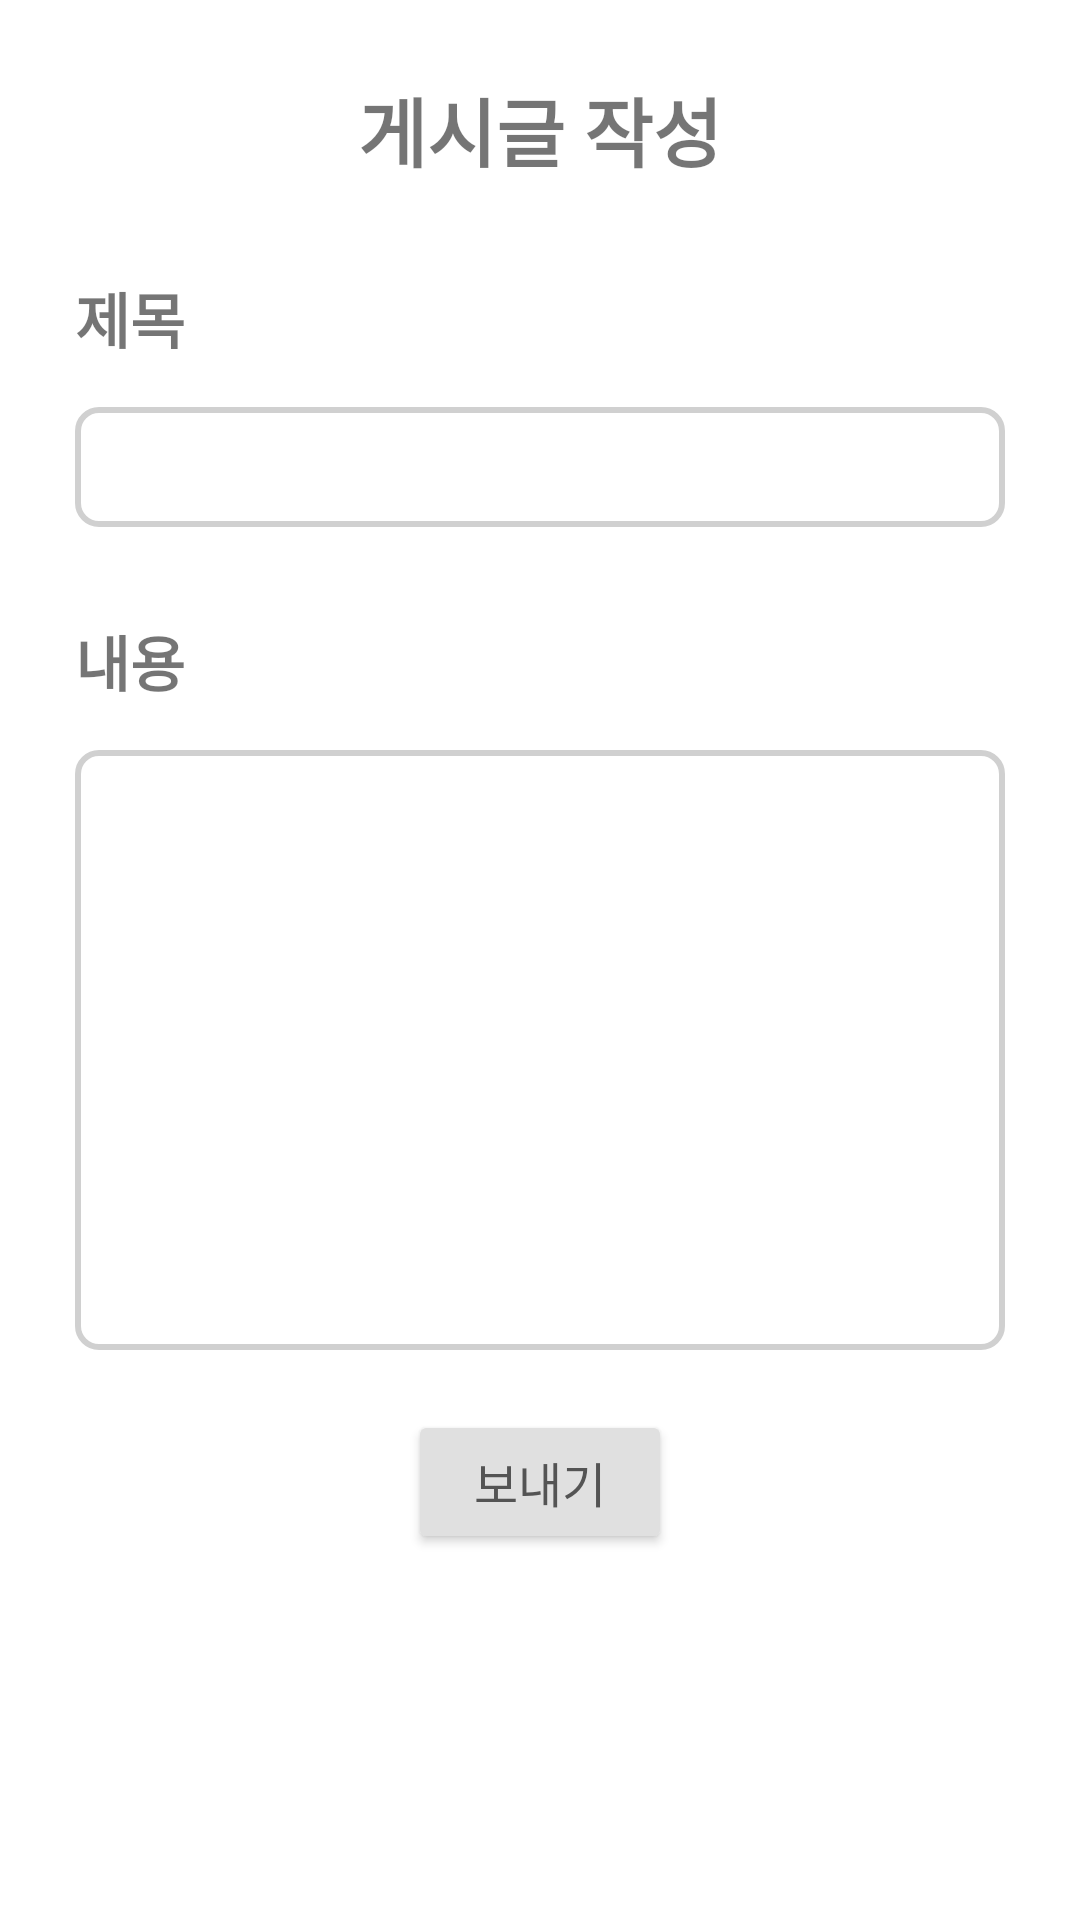

The Android layout XML behind this screen, and the referenced resources:
<!-- AndroidManifest.xml: application theme Theme.Mokkoji -->
<!-- res/layout/activity_post_add.xml -->
<?xml version="1.0" encoding="utf-8"?>
<layout xmlns:android="http://schemas.android.com/apk/res/android">
    <LinearLayout
        android:layout_width="match_parent"
        android:layout_height="match_parent"
        android:orientation="vertical"
        android:padding="25dp">

        <TextView
            android:layout_width="wrap_content"
            android:layout_height="wrap_content"
            android:layout_gravity="center_horizontal"
            android:layout_marginBottom="30dp"
            android:fontFamily="@font/gangwon_edu_bold"
            android:textStyle="bold"
            android:textSize="25sp"
            android:text="게시글 작성"/>

        <TextView
            android:layout_width="wrap_content"
            android:layout_height="wrap_content"
            android:layout_marginBottom="15dp"
            android:fontFamily="@font/gangwon_edu_bold"
            android:textSize="20sp"
            android:textStyle="bold"
            android:text="제목" />

        <EditText
            android:id="@+id/postTitleEdt"
            android:layout_width="match_parent"
            android:layout_height="wrap_content"
            android:background="@drawable/custom_editbox"
            android:paddingStart="10dp"
            android:imeOptions="actionNext"
            android:inputType="text"
            android:maxLines="1" />

        <TextView
            android:layout_width="wrap_content"
            android:layout_height="wrap_content"
            android:layout_marginBottom="15dp"
            android:layout_marginTop="30dp"
            android:fontFamily="@font/gangwon_edu_bold"
            android:textSize="20sp"
            android:textStyle="bold"
            android:text="내용" />

        <EditText
            android:id="@+id/postContentEdt"
            android:layout_width="match_parent"
            android:layout_height="200dp"
            android:background="@drawable/custom_editbox"
            android:gravity="start|top"
            android:imeOptions="actionDone"
            android:inputType="text"
            android:maxLines="5"
            android:padding="10dp" />

        <Button
            android:id="@+id/sendBtn"
            android:layout_width="wrap_content"
            android:layout_height="wrap_content"
            android:layout_marginTop="20dp"
            android:layout_gravity="center_horizontal"
            android:backgroundTint="@color/white_gray2"
            android:fontFamily="@font/gangwon_edu_bold"
            android:textSize="16sp"
            android:textColor="@color/gray"
            android:text="보내기" />


    </LinearLayout>
</layout>
<!-- resources referenced by this layout -->
<resources>
  <color name="gray">#545454</color>
  <color name="white_gray2">#E0E0E0</color>
  <!-- drawable custom_editbox (drawable) -->
  <?xml version="1.0" encoding="utf-8"?>
  <shape xmlns:android="http://schemas.android.com/apk/res/android"
      android:shape="rectangle">
      <corners android:radius="7dp"/>
      <size android:height="40dp"/>
      <stroke android:width="2dp" android:color="@color/deep_gray"/>
      <solid android:color="@color/white"/>
  </shape>
  <style name="Theme.Mokkoji" parent="Theme.MaterialComponents.DayNight.DarkActionBar">
          
          <item name="colorPrimary">@color/pink</item>
          <item name="colorPrimaryVariant">@color/purple_700</item>
          <item name="colorOnPrimary">@color/white</item>
          
          <item name="colorSecondary">@color/pink</item>
          <item name="colorSecondaryVariant">@color/teal_700</item>
          <item name="colorOnSecondary">@color/black</item>
          
          <item name="android:statusBarColor" tools:targetApi="l">@color/gray</item>
          
      </style>
  <color name="deep_gray">#D0D0D0</color>
  <color name="white">#FFFFFFFF</color>
  <color name="pink">#EA8484</color>
  <color name="purple_700">#FF3700B3</color>
  <color name="teal_700">#FF018786</color>
  <color name="black">#FF000000</color>
</resources>
